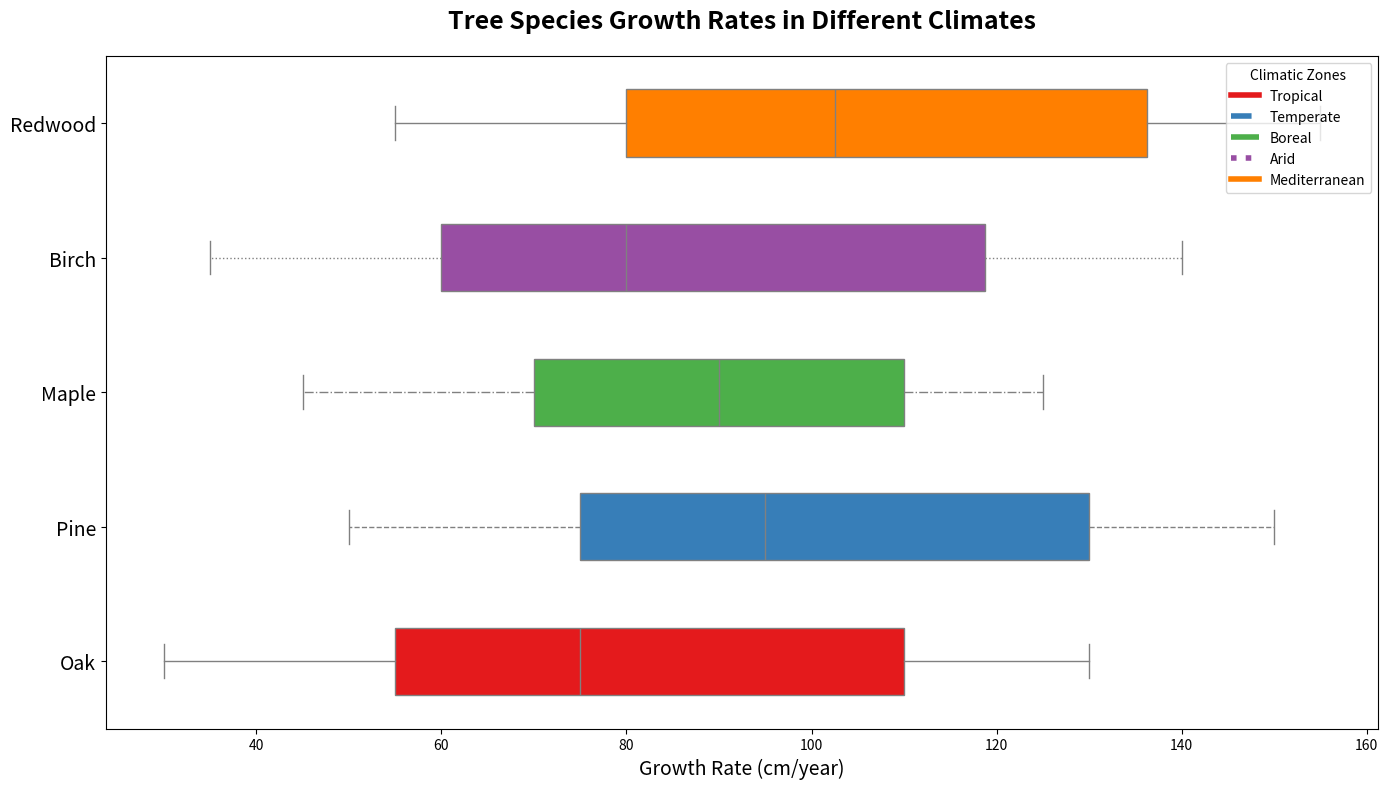

Generate this figure with matplotlib:
import matplotlib.pyplot as plt

tree_species = ['Oak', 'Pine', 'Maple', 'Birch', 'Redwood']

climate_tropical = [120, 140, 115, 130, 145]
climate_temperate = [80, 100, 95, 85, 110]
climate_boreal = [50, 70, 65, 55, 75]
climate_arid = [30, 50, 45, 35, 55]
climate_mediterranean = [70, 90, 85, 75, 95]
climate_rainforest = [130, 150, 125, 140, 155]

data = [
    climate_tropical,
    climate_temperate,
    climate_boreal,
    climate_arid,
    climate_mediterranean,
    climate_rainforest
]

fig, ax = plt.subplots(figsize=(14, 8))

colors = ['#E41A1C', '#377EB8', '#4DAF4A', '#984EA3', '#FF7F00', '#A65628']
linestyles = ['-', '--', '-.', ':', '-', '-']

for i, species in enumerate(tree_species):
    species_data = [climate[i] for climate in data]
    ax.boxplot(species_data, positions=[i], widths=0.5, vert=False, patch_artist=True,
               boxprops=dict(facecolor=colors[i], color='gray'),
               whiskerprops=dict(color='gray', linestyle=linestyles[i]),
               capprops=dict(color='gray'),
               flierprops=dict(marker='^', color='green', alpha=0.6),
               medianprops=dict(color='gray'),
               notch=False)

ax.set_yticks(range(len(tree_species)))
ax.set_yticklabels(tree_species, fontsize=14, fontweight='light')
ax.set_xlabel("Growth Rate (cm/year)", fontsize=14, fontweight='light')
ax.set_title("Tree Species Growth Rates in Different Climates", fontsize=18, fontweight='bold', pad=20)

legend_labels = ['Tropical', 'Temperate', 'Boreal', 'Arid', 'Mediterranean', 'Rainforest']
handles = [plt.Line2D([0], [0], color=colors[i], lw=4, linestyle=linestyles[i]) for i in range(len(tree_species))]
ax.legend(handles, legend_labels, title='Climatic Zones', loc='upper right', bbox_to_anchor=(1, 1), fontsize=10)

plt.tight_layout()
plt.show()
